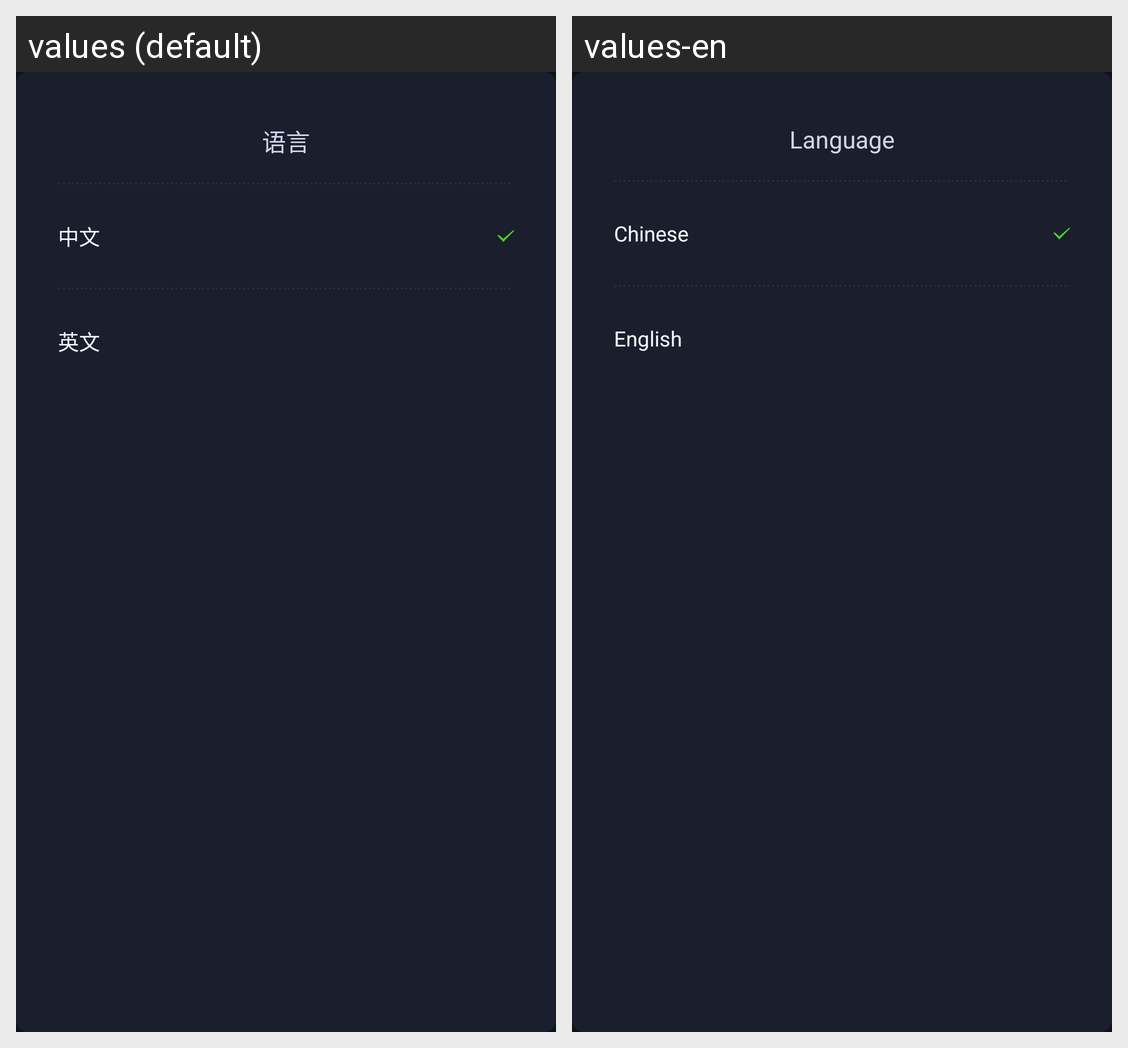

Locale-by-locale string values for the Android screen shown in this grid:
Android screen res/layout/dialog_fragment_switch_language.xml rendered under 2 locales, left to right: values (default), values-en. Device: Nexus 5 (rendered at 1080×1920; each locale shown at half size, 540×960, under a caption strip naming it); theme AppTheme.
Strings drawn on this screen, with the default value and each locale's value (text and hints the layout hard-codes, and strings that could not be matched under every locale, appear in the picture but are not listed):

language
  values: 语言
  values-en: Language

chinese
  values: 中文
  values-en: Chinese

english
  values: 英文
  values-en: English
